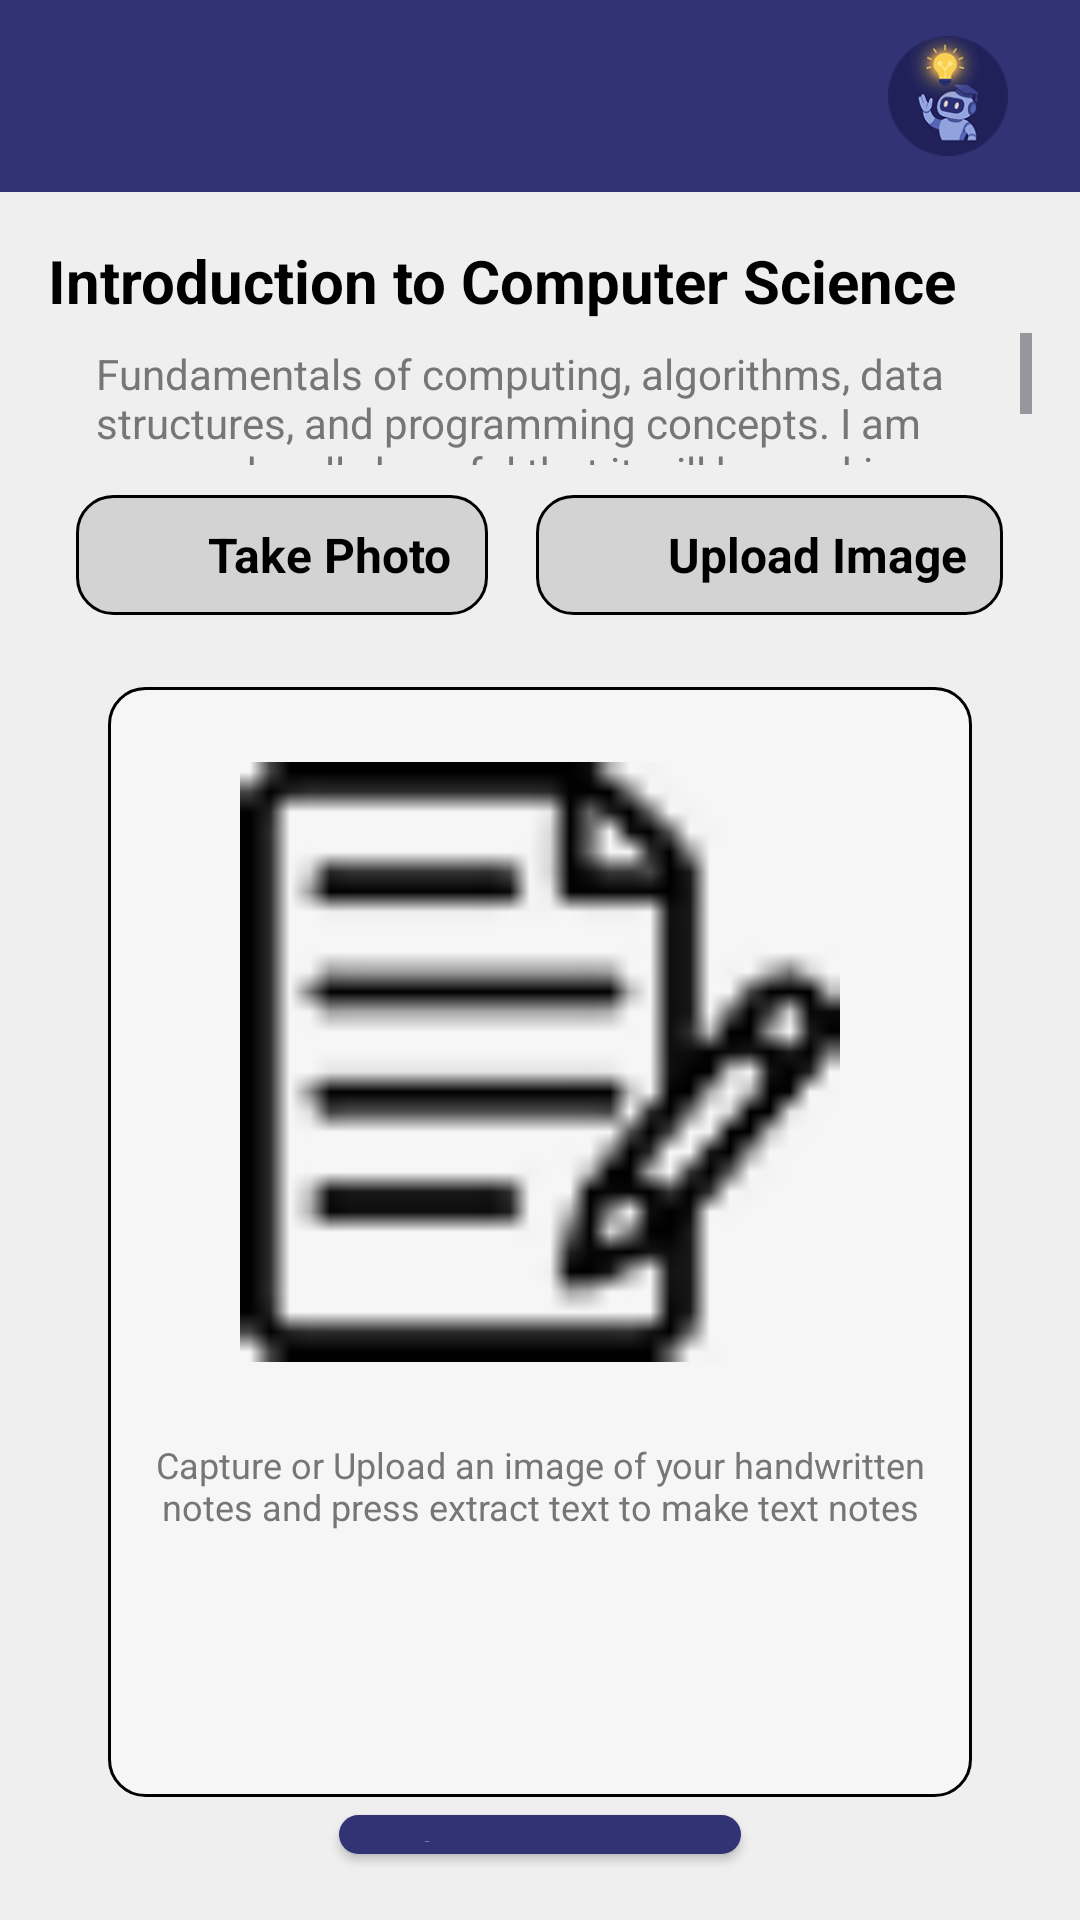

Write the Android layout XML for this screen, with the resource values it uses.
<!-- AndroidManifest.xml: application theme Theme.AIPowered_Study_Assistant_App -->
<!-- res/layout/activity_upload_image.xml -->
<?xml version="1.0" encoding="utf-8"?>
<RelativeLayout
    xmlns:android="http://schemas.android.com/apk/res/android"
    xmlns:app="http://schemas.android.com/apk/res-auto"
    xmlns:tools="http://schemas.android.com/tools"
    android:layout_width="match_parent"
    android:fitsSystemWindows="true"
    android:layout_height="match_parent"
    android:background="@color/background_color">

    <include
        android:id="@+id/toolbar"
        layout="@layout/toolbar_layout" />

    <LinearLayout
        android:id="@+id/content_layout"
        android:layout_width="match_parent"
        android:layout_height="match_parent"
        android:layout_below="@id/toolbar"
        android:orientation="vertical"
        android:padding="16dp">

        <TextView
            android:id="@+id/course_title"
            android:textColor="@color/black"

            android:layout_width="wrap_content"
            android:layout_height="wrap_content"
            android:text="Introduction to Computer Science"
            android:textSize="20sp"
            android:textStyle="bold"
            android:layout_marginBottom="4dp"
            android:layout_gravity="start" />

        <ScrollView
            android:layout_width="match_parent"
            android:layout_height="44dp">

            <LinearLayout
                android:layout_width="match_parent"
                android:layout_height="wrap_content"
                android:orientation="vertical">

                <TextView
                    android:id="@+id/course_description"
                    android:layout_width="match_parent"
                    android:layout_height="wrap_content"
                    android:text="Fundamentals of computing, algorithms, data structures, and programming concepts. I am sure and really hopeful that it will be working fine"
                    android:textSize="14sp"
                    android:textColor="@color/text_color_gray"
                    android:layout_marginTop="4dp"
                    android:layout_marginStart="16dp"
                    android:layout_marginEnd="16dp" />

            </LinearLayout>
        </ScrollView>

        <LinearLayout
            android:layout_width="match_parent"
            android:layout_height="wrap_content"
            android:orientation="horizontal"
            android:gravity="center"
            android:layout_marginTop="10dp"
            android:layout_marginBottom="24dp">

            <LinearLayout
                android:id="@+id/take_photo_container"
                android:layout_width="wrap_content"
                android:layout_height="wrap_content"
                android:orientation="horizontal"
                android:background="@drawable/gray_button"
                android:paddingStart="12dp"
                android:paddingEnd="12dp"
                android:paddingTop="8dp"
                android:paddingBottom="8dp"
                android:layout_marginEnd="16dp"
                android:gravity="center_vertical">

                <ImageView
                    android:layout_width="24dp"
                    android:layout_height="24dp"
                    android:src="@drawable/camera"
                    android:layout_marginEnd="8dp" />

                <TextView
                    android:layout_width="wrap_content"
                    android:layout_height="wrap_content"
                    android:text="Take Photo"
                    android:textSize="16sp"
                    android:textColor="@android:color/black"
                    android:textStyle="bold" />

            </LinearLayout>

            <LinearLayout
                android:id="@+id/upload_image_container"
                android:layout_width="wrap_content"
                android:layout_height="wrap_content"
                android:orientation="horizontal"
                android:background="@drawable/gray_button"
                android:paddingStart="12dp"
                android:paddingEnd="12dp"
                android:paddingTop="8dp"
                android:paddingBottom="8dp"
                android:gravity="center_vertical">

                <ImageView
                    android:layout_width="24dp"
                    android:layout_height="24dp"
                    android:src="@drawable/upload"
                    android:layout_marginEnd="8dp" />

                <TextView
                    android:layout_width="wrap_content"
                    android:layout_height="wrap_content"
                    android:text="Upload Image"
                    android:textSize="16sp"
                    android:textStyle="bold"
                    android:textColor="@android:color/black" />
            </LinearLayout>        </LinearLayout>

        <RelativeLayout
            android:layout_width="match_parent"
            android:layout_height="370dp"
            android:background="@drawable/text_background"
            android:layout_marginStart="20dp"
            android:layout_marginEnd="20dp"
            tools:ignore="MissingPrefix">


            <LinearLayout
                android:layout_width="wrap_content"
                android:layout_height="wrap_content"
                android:orientation="vertical"
                android:layout_marginTop="25dp"
                android:gravity="center_horizontal">

                <ImageView
                    android:id="@+id/image_placeholder"
                    android:layout_width="200dp"
                    android:layout_height="200dp"
                    android:src="@drawable/notes"
                    android:layout_marginBottom="10dp"/>

                <ScrollView
                    android:layout_width="wrap_content"
                    android:layout_height="100dp"
                    android:layout_marginTop="8dp">

                    <TextView
                        android:id="@+id/image_placeholder_text"
                        android:layout_width="wrap_content"
                        android:layout_height="wrap_content"
                        android:text="Capture or Upload an image of your handwritten notes and press extract text to make text notes"
                        android:textSize="12sp"
                        android:textColor="@color/text_color_gray"
                        android:gravity="center"
                        android:paddingTop="8dp" />
                </ScrollView>
            </LinearLayout>
        </RelativeLayout>

        <com.google.android.material.button.MaterialButton
            android:id="@+id/save_button"
            android:layout_width="wrap_content"
            android:layout_height="wrap_content"
            android:text="Save Image"
            android:textAllCaps="false"
            android:textColor="@android:color/white"
            android:paddingStart="24dp"
            android:paddingEnd="24dp"
            app:backgroundTint="@color/primary"
            android:layout_gravity="center_horizontal"
            style="@style/Widget.MaterialComponents.Button"
            app:cornerRadius="8dp" />


        <LinearLayout
            android:layout_width="match_parent"
            android:layout_height="wrap_content"
            android:orientation="horizontal"
            android:gravity="center_vertical">

            
            <ImageView
                android:id="@+id/left_image"
                android:layout_width="45dp"
                android:layout_height="45dp"
                android:layout_weight="1"
                android:src="@drawable/prev_img"
                android:contentDescription="Left Image"
                android:layout_gravity="center"/>

            
            <com.google.android.material.button.MaterialButton
                android:id="@+id/extract_text_button"
                android:layout_width="wrap_content"
                android:layout_height="wrap_content"
                android:text="Extract Text"
                android:textAllCaps="false"
                android:textColor="@android:color/white"
                android:paddingStart="24dp"
                android:paddingEnd="24dp"
                app:backgroundTint="@color/primary"
                android:layout_gravity="center_horizontal"
                style="@style/Widget.MaterialComponents.Button"
                app:cornerRadius="8dp" />

            
            <ImageView
                android:id="@+id/right_image"
                android:layout_width="45dp"
                android:layout_height="45dp"
                android:layout_weight="1"
                android:src="@drawable/next_img"
            android:contentDescription="Right Image"
            android:layout_gravity="center"/>

        </LinearLayout>


    </LinearLayout>


</RelativeLayout>
<!-- res/layout/toolbar_layout.xml (included above) -->
<?xml version="1.0" encoding="utf-8"?>
<androidx.appcompat.widget.Toolbar xmlns:android="http://schemas.android.com/apk/res/android"
    xmlns:app="http://schemas.android.com/apk/res-auto"
    android:id="@+id/toolbar"
    android:layout_width="match_parent"
    android:layout_height="?attr/actionBarSize"
    android:background="@color/primary"
    android:elevation="4dp"
    app:contentInsetStartWithNavigation="0dp"
    app:contentInsetStart="0dp">

    <TextView
        android:id="@+id/toolbar_title"
        android:layout_width="wrap_content"
        android:layout_height="wrap_content"
        android:layout_gravity="start|center_vertical"
        android:textColor="@color/black"
        android:textSize="20sp"
        android:textStyle="bold"
        android:layout_marginStart="16dp" />

    <FrameLayout
        android:id="@+id/home_button_container"
        android:layout_width="56dp"
        android:layout_height="56dp"
        android:layout_gravity="end|center_vertical"
        android:layout_marginEnd="16dp"
        android:clickable="true"
        android:focusable="true"
        android:background="?attr/selectableItemBackgroundBorderless">

        <ImageView
            android:id="@+id/home_button"
            android:layout_width="match_parent"
            android:layout_height="match_parent"
            android:padding="8dp"
            android:src="@drawable/logo_circle"
            android:contentDescription="Home" />

    </FrameLayout>
</androidx.appcompat.widget.Toolbar>
<!-- resources referenced by this layout -->
<resources>
  <color name="background_color">#EFEFEF</color>
  <color name="black">#FF000000</color>
  <color name="primary">#323374</color>
  <color name="text_color_gray">#767676</color>
  <!-- drawable gray_button (drawable) -->
  <shape xmlns:android="http://schemas.android.com/apk/res/android"
      android:shape="rectangle">
  
      <solid android:color="#66A7A7A7" />
  
      <stroke
          android:width="1dp"
          android:color="@color/black" />
  
      <corners android:radius="12dp" />
  </shape>
  <!-- drawable logo_circle: png bitmap (drawable, 18668 bytes) -->
  <!-- drawable next_img: png bitmap (drawable, 896 bytes) -->
  <!-- drawable notes: png bitmap (drawable, 811 bytes) -->
  <!-- drawable prev_img: png bitmap (drawable, 906 bytes) -->
  <!-- drawable text_background (drawable) -->
  <?xml version="1.0" encoding="utf-8"?>
  <shape xmlns:android="http://schemas.android.com/apk/res/android"
      android:shape="rectangle">
      <size
          android:width="325dp"
          android:height="209dp" />
      <solid
          android:color="#66FFFFFF" />
      <stroke
          android:width="1dp"
          android:color="@android:color/black" />
      <corners
          android:radius="12dp" />
  </shape>
  <style name="Theme.AIPowered_Study_Assistant_App" parent="Base.Theme.AIPowered_Study_Assistant_App" />
  <style name="Base.Theme.AIPowered_Study_Assistant_App" parent="Theme.Material3.DayNight.NoActionBar">
          
          
      </style>
</resources>
